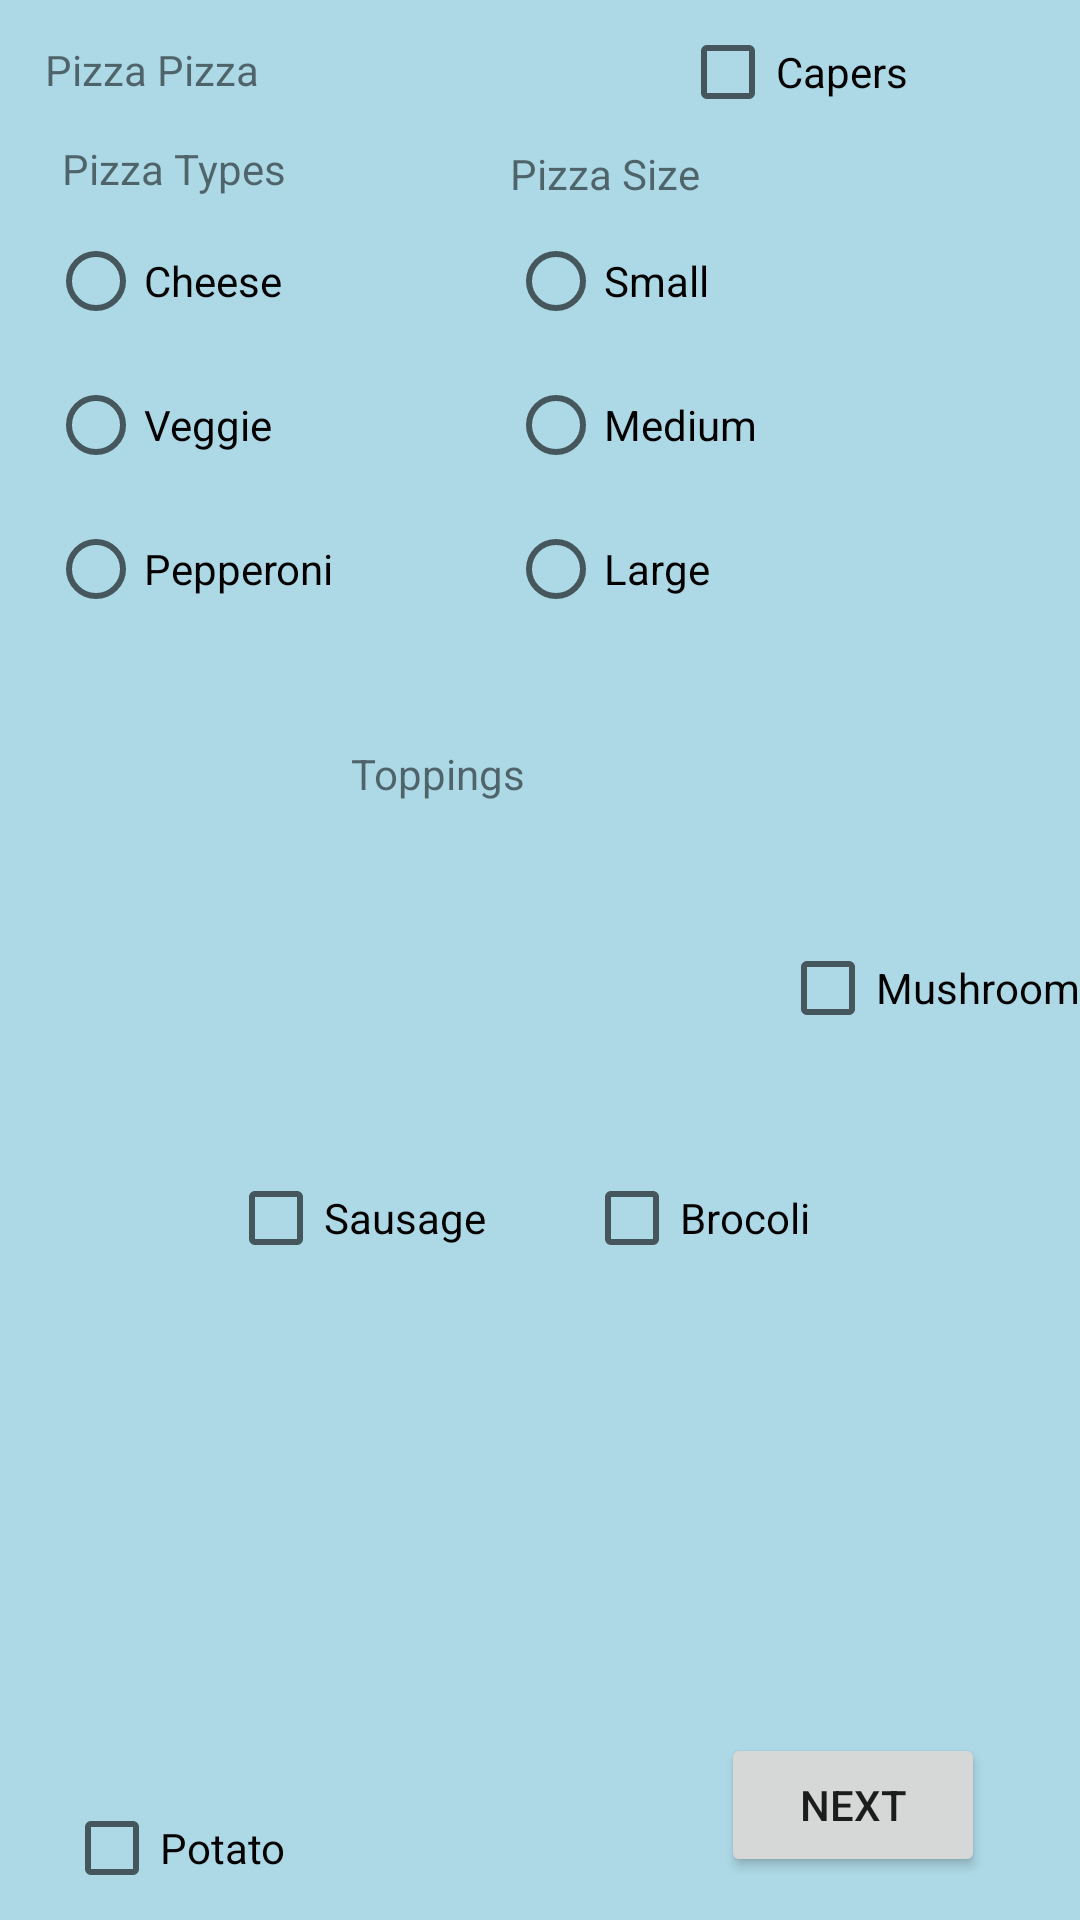

Here is an Android app screen rendered from its layout file. Give the layout XML and the strings, colors and styles it references.
<!-- AndroidManifest.xml: application theme Theme.LaythAssign2 -->
<!-- res/layout/activity_mahfoodh2.xml -->
<?xml version="1.0" encoding="utf-8"?>
<androidx.constraintlayout.widget.ConstraintLayout xmlns:android="http://schemas.android.com/apk/res/android"
    xmlns:app="http://schemas.android.com/apk/res-auto"
    xmlns:tools="http://schemas.android.com/tools"
    android:layout_width="match_parent"
    android:layout_height="match_parent"
    android:background="@color/light_blue"
    tools:context=".MahfoodhActivity2">


    <CheckBox
        android:id="@+id/brocoliChBox"
        android:layout_width="wrap_content"
        android:layout_height="wrap_content"
        android:text="Brocoli"
        app:layout_constraintBottom_toBottomOf="parent"
        app:layout_constraintEnd_toEndOf="parent"
        app:layout_constraintHorizontal_bias="0.684"
        app:layout_constraintStart_toStartOf="parent"
        app:layout_constraintTop_toTopOf="parent"
        app:layout_constraintVertical_bias="0.645" />

    <CheckBox
        android:id="@+id/carpesChBox"
        android:layout_width="wrap_content"
        android:layout_height="wrap_content"
        android:text="Capers"
        app:layout_constraintBottom_toBottomOf="@+id/btnNext"
        app:layout_constraintEnd_toEndOf="parent"
        app:layout_constraintHorizontal_bias="0.798"
        app:layout_constraintStart_toStartOf="parent"
        app:layout_constraintTop_toTopOf="parent"
        app:layout_constraintVertical_bias="0.529" />

    <CheckBox
        android:id="@+id/mushroomChBox"
        android:layout_width="wrap_content"
        android:layout_height="wrap_content"
        android:text="Mushroom"
        app:layout_constraintBottom_toBottomOf="parent"
        app:layout_constraintEnd_toEndOf="parent"
        app:layout_constraintHorizontal_bias="0.367"
        app:layout_constraintStart_toStartOf="@+id/checkBox7"
        app:layout_constraintTop_toTopOf="parent"
        app:layout_constraintVertical_bias="0.516" />

    <TextView
        android:id="@+id/pizzaPizzaTV"
        android:layout_width="wrap_content"
        android:layout_height="wrap_content"
        android:text="Pizza Pizza"
        app:layout_constraintBottom_toBottomOf="parent"
        app:layout_constraintEnd_toEndOf="parent"
        app:layout_constraintHorizontal_bias="0.052"
        app:layout_constraintStart_toStartOf="parent"
        app:layout_constraintTop_toTopOf="parent"
        app:layout_constraintVertical_bias="0.022" />

    <TextView
        android:id="@+id/pizzaTypesTV"
        android:layout_width="wrap_content"
        android:layout_height="wrap_content"
        android:text="Pizza Types"
        app:layout_constraintBottom_toBottomOf="parent"
        app:layout_constraintEnd_toEndOf="parent"
        app:layout_constraintHorizontal_bias="0.072"
        app:layout_constraintStart_toStartOf="parent"
        app:layout_constraintTop_toTopOf="parent"
        app:layout_constraintVertical_bias="0.075" />

    <RadioGroup
        android:id="@+id/rdbGp1"
        android:layout_width="136dp"
        android:layout_height="149dp"
        android:layout_marginStart="16dp"
        android:orientation="vertical"
        app:layout_constraintBottom_toBottomOf="parent"
        app:layout_constraintStart_toStartOf="parent"
        app:layout_constraintTop_toTopOf="parent"
        app:layout_constraintVertical_bias="0.142">

        <RadioButton
            android:id="@+id/rBtnPizzaPizza"
            android:layout_width="wrap_content"
            android:layout_height="wrap_content"
            android:text="Cheese"
            app:layout_constraintBottom_toBottomOf="parent"
            app:layout_constraintEnd_toEndOf="parent"
            app:layout_constraintHorizontal_bias="0.139"
            app:layout_constraintStart_toStartOf="parent"
            app:layout_constraintTop_toTopOf="@+id/textView2"
            app:layout_constraintVertical_bias="0.109" />


        <RadioButton
            android:id="@+id/rBtnPizzaNova"
            android:layout_width="wrap_content"
            android:layout_height="wrap_content"
            android:text="Veggie"
            app:layout_constraintBottom_toBottomOf="parent"
            app:layout_constraintEnd_toEndOf="parent"
            app:layout_constraintHorizontal_bias="0.139"
            app:layout_constraintStart_toStartOf="parent"
            app:layout_constraintTop_toTopOf="parent"
            app:layout_constraintVertical_bias="0.472" />

        <RadioButton
            android:id="@+id/rBtnPizzaHut"
            android:layout_width="wrap_content"
            android:layout_height="wrap_content"
            android:layout_marginStart="0dp"
            android:layout_marginTop="0dp"
            android:text="Pepperoni"
            app:layout_constraintStart_toStartOf="parent"
            app:layout_constraintTop_toBottomOf="@+id/radioButton2" />

    </RadioGroup>

    <ImageView
        android:id="@+id/pizzaPizzaIm"
        android:layout_width="146dp"
        android:layout_height="38dp"
        app:layout_constraintBottom_toBottomOf="parent"
        app:layout_constraintEnd_toEndOf="parent"
        app:layout_constraintHorizontal_bias="0.633"
        app:layout_constraintStart_toStartOf="parent"
        app:layout_constraintTop_toTopOf="parent"
        app:layout_constraintVertical_bias="0.0"
        app:srcCompat="@drawable/pizza_pizza" />

    <Button
        android:id="@+id/btnNext2"
        android:layout_width="wrap_content"
        android:layout_height="wrap_content"
        android:onClick="callAction"
        android:text="Next"
        app:layout_constraintBottom_toBottomOf="parent"
        app:layout_constraintEnd_toEndOf="parent"
        app:layout_constraintHorizontal_bias="0.876"
        app:layout_constraintStart_toStartOf="@+id/rdbGp1"
        app:layout_constraintTop_toTopOf="parent"
        app:layout_constraintVertical_bias="0.976" />

    <TextView
        android:id="@+id/pizzaSizeTv"
        android:layout_width="124dp"
        android:layout_height="27dp"
        android:text="Pizza Size"
        app:layout_constraintBottom_toBottomOf="parent"
        app:layout_constraintEnd_toEndOf="parent"
        app:layout_constraintHorizontal_bias="0.721"
        app:layout_constraintStart_toStartOf="parent"
        app:layout_constraintTop_toTopOf="parent"
        app:layout_constraintVertical_bias="0.079" />

    <RadioGroup
        android:id="@+id/rdbGp11"
        android:layout_width="131dp"
        android:layout_height="157dp"
        app:layout_constraintBottom_toBottomOf="parent"
        app:layout_constraintEnd_toEndOf="parent"
        app:layout_constraintHorizontal_bias="0.739"
        app:layout_constraintStart_toStartOf="parent"
        app:layout_constraintTop_toTopOf="parent"
        app:layout_constraintVertical_bias="0.144">

        <RadioButton
            android:id="@+id/rBtnSmall"
            android:layout_width="match_parent"
            android:layout_height="wrap_content"
            android:text="Small" />

        <RadioButton
            android:id="@+id/rBtnMedium"
            android:layout_width="match_parent"
            android:layout_height="wrap_content"
            android:text="Medium" />

        <RadioButton
            android:id="@+id/rBtnLarge"
            android:layout_width="match_parent"
            android:layout_height="wrap_content"
            android:text="Large" />
    </RadioGroup>

    <TextView
        android:id="@+id/toppingsTV"
        android:layout_width="88dp"
        android:layout_height="40dp"
        android:text="Toppings"
        app:layout_constraintBottom_toBottomOf="parent"
        app:layout_constraintEnd_toEndOf="parent"
        app:layout_constraintHorizontal_bias="0.43"
        app:layout_constraintStart_toStartOf="parent"
        app:layout_constraintTop_toTopOf="parent"
        app:layout_constraintVertical_bias="0.414" />

    <CheckBox
        android:id="@+id/checkBoxPotato"
        android:layout_width="wrap_content"
        android:layout_height="wrap_content"
        android:text="Potato"
        app:layout_constraintBottom_toBottomOf="parent"
        app:layout_constraintEnd_toEndOf="parent"
        app:layout_constraintHorizontal_bias="0.075"
        app:layout_constraintStart_toStartOf="parent"
        app:layout_constraintTop_toTopOf="@+id/textView1"
        app:layout_constraintVertical_bias="0.505" />

    <CheckBox
        android:id="@+id/checkBoxSausage"
        android:layout_width="wrap_content"
        android:layout_height="wrap_content"
        android:text="Sausage"
        app:layout_constraintBottom_toBottomOf="parent"
        app:layout_constraintEnd_toEndOf="parent"
        app:layout_constraintHorizontal_bias="0.277"
        app:layout_constraintStart_toStartOf="parent"
        app:layout_constraintTop_toTopOf="parent"
        app:layout_constraintVertical_bias="0.645" />

</androidx.constraintlayout.widget.ConstraintLayout>
<!-- resources referenced by this layout -->
<resources>
  <color name="light_blue">#add8e6</color>
  <style name="Theme.LaythAssign2" parent="Theme.MaterialComponents.DayNight.DarkActionBar">
          
          <item name="colorPrimary">@color/purple_500</item>
          <item name="colorPrimaryVariant">@color/purple_700</item>
          <item name="colorOnPrimary">@color/white</item>
          
          <item name="colorSecondary">@color/teal_200</item>
          <item name="colorSecondaryVariant">@color/teal_700</item>
          <item name="colorOnSecondary">@color/black</item>
          
          <item name="android:statusBarColor" tools:targetApi="l">?attr/colorPrimaryVariant</item>
          
      </style>
  <color name="purple_500">#FF6200EE</color>
  <color name="purple_700">#FF3700B3</color>
  <color name="white">#FFFFFFFF</color>
  <color name="teal_200">#FF03DAC5</color>
  <color name="teal_700">#FF018786</color>
  <color name="black">#FF000000</color>
</resources>
